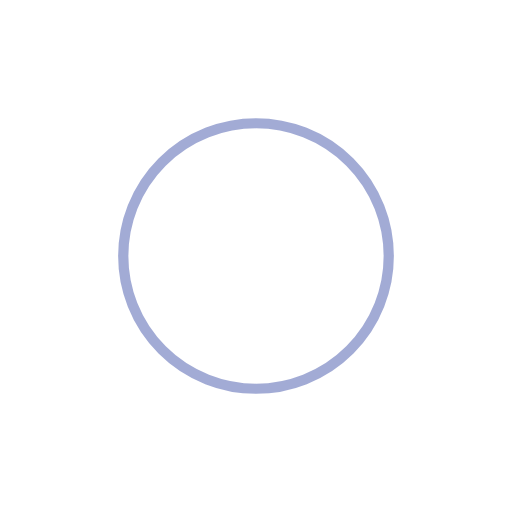
t = 0.00 s
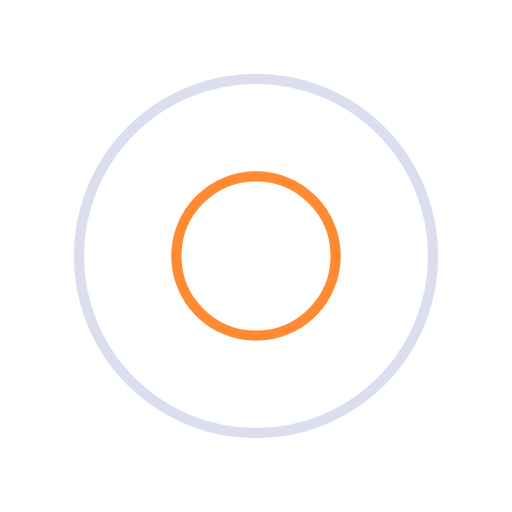
t = 0.25 s
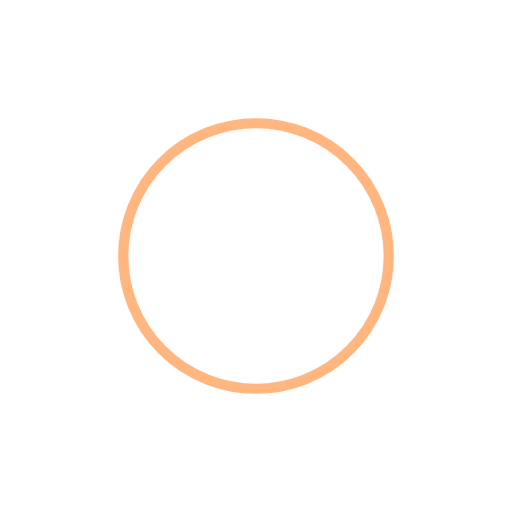
t = 0.50 s
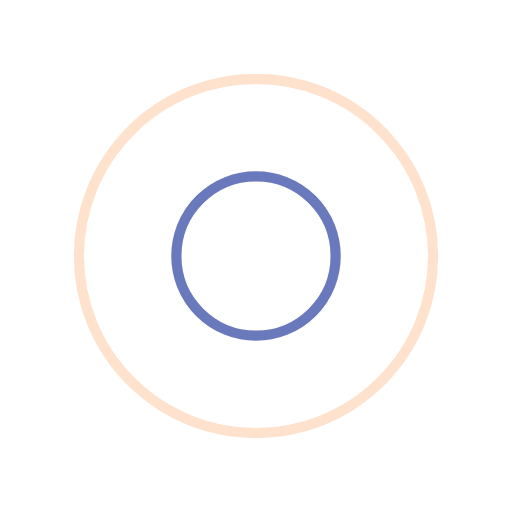
t = 0.75 s

The animated SVG that drew these frames (rendered in a browser with its animation timeline set to each time). Animation: 4 SMIL elements (animate=4); one cycle of 1.00 s, repeats indefinitely.

<svg width="30px"  height="30px"  xmlns="http://www.w3.org/2000/svg" viewBox="0 0 100 100" preserveAspectRatio="xMidYMid" class="lds-ripple" style="background: none;"><circle cx="50" cy="50" r="34.5814" fill="none" ng-attr-stroke="{{config.c1}}" ng-attr-stroke-width="{{config.width}}" stroke="#4658ac" stroke-width="2"><animate attributeName="r" calcMode="spline" values="0;40" keyTimes="0;1" dur="1" keySplines="0 0.2 0.8 1" begin="-0.5s" repeatCount="indefinite"></animate><animate attributeName="opacity" calcMode="spline" values="1;0" keyTimes="0;1" dur="1" keySplines="0.2 0 0.8 1" begin="-0.5s" repeatCount="indefinite"></animate></circle><circle cx="50" cy="50" r="15.5539" fill="none" ng-attr-stroke="{{config.c2}}" ng-attr-stroke-width="{{config.width}}" stroke="#ff6d00" stroke-width="2"><animate attributeName="r" calcMode="spline" values="0;40" keyTimes="0;1" dur="1" keySplines="0 0.2 0.8 1" begin="0s" repeatCount="indefinite"></animate><animate attributeName="opacity" calcMode="spline" values="1;0" keyTimes="0;1" dur="1" keySplines="0.2 0 0.8 1" begin="0s" repeatCount="indefinite"></animate></circle></svg>